Run: headless pygame with SDL's dummy video driver; simulated clock (each Clock.tick advances the game by its frame time, no real sleeping); random seed 0; keys injected as events and as key.get_pressed() state; no mouse input.
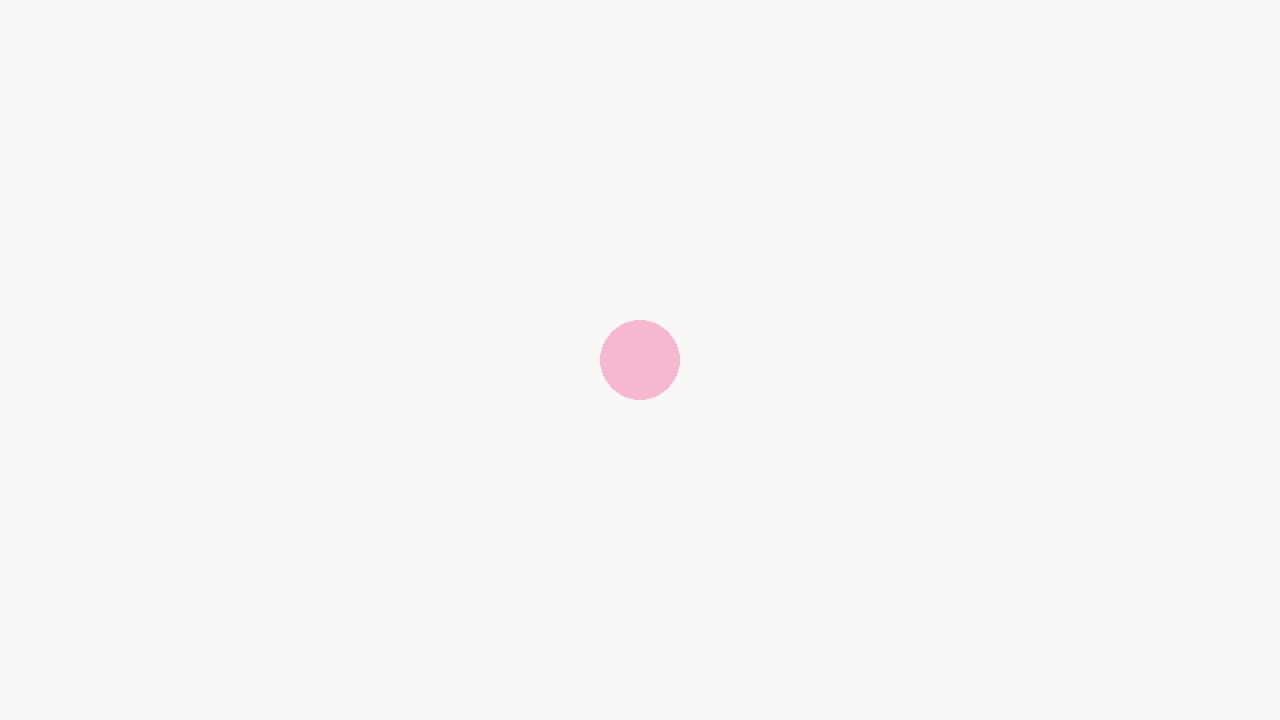
Frame 1 of 4 · flips 1–60 · no input
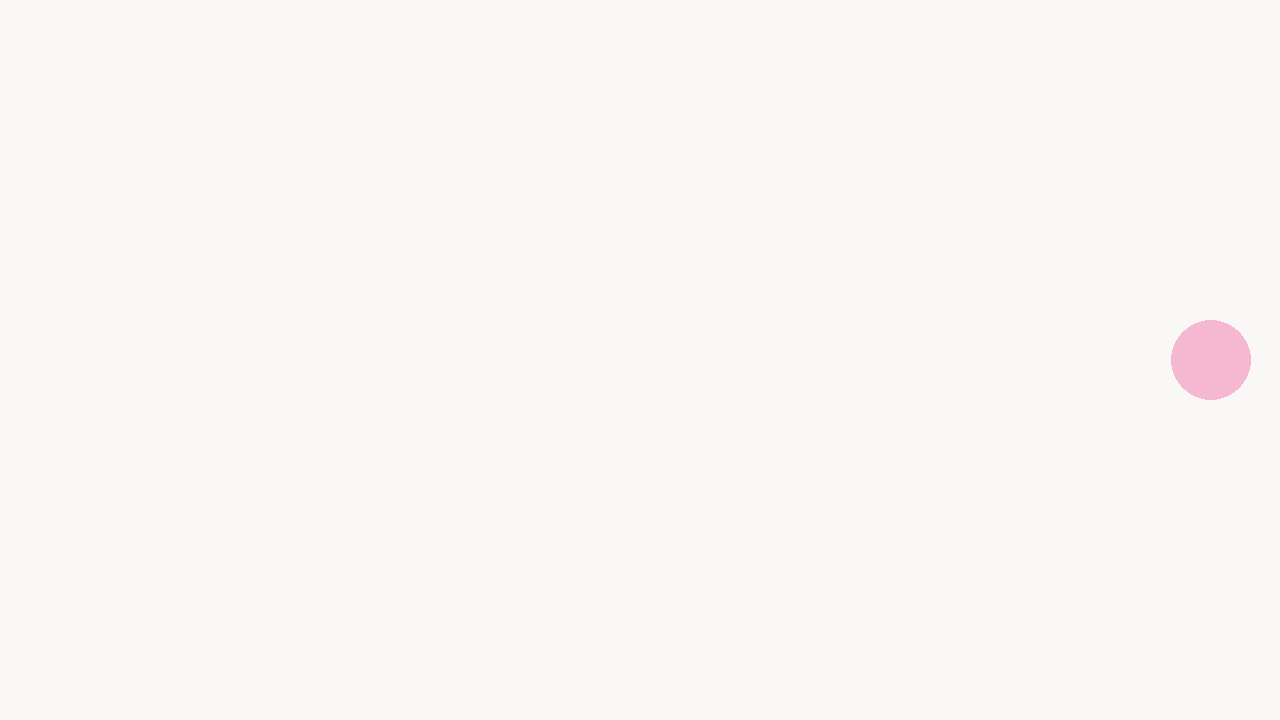
Frame 2 of 4 · flips 61–180 · tapped SPACE, RETURN · held RIGHT (→), D
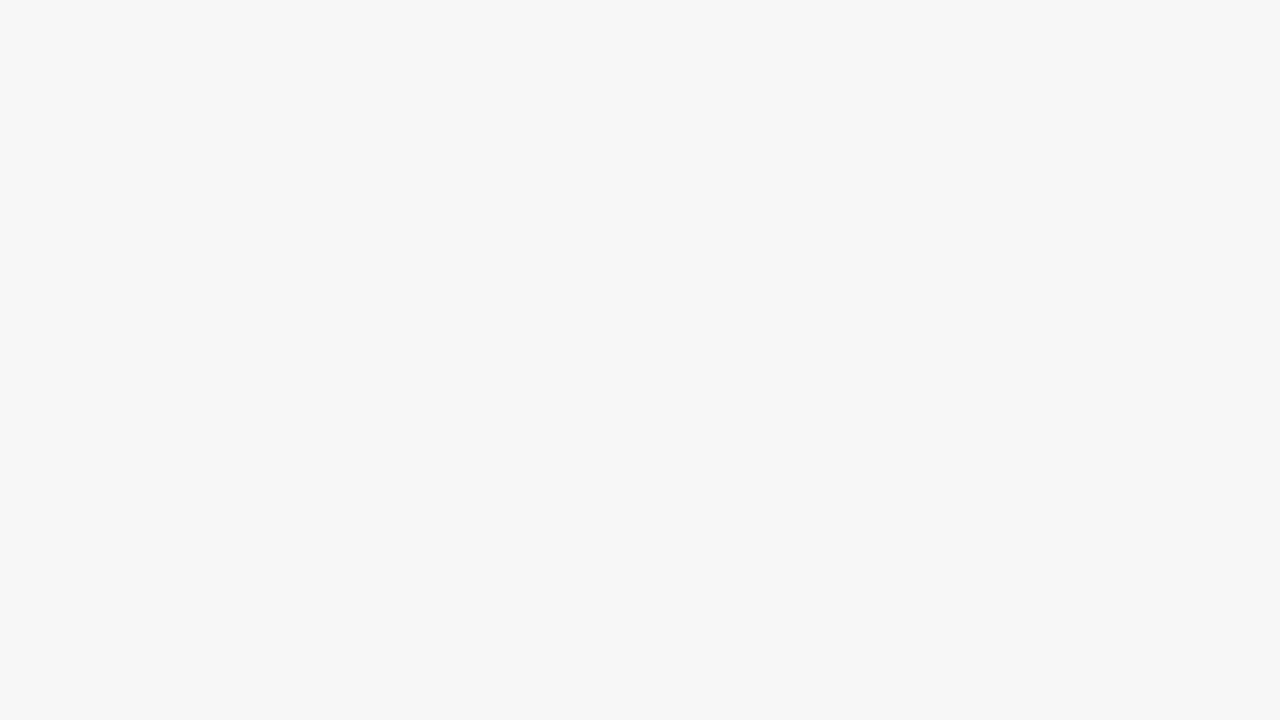
Frame 3 of 4 · flips 181–300 · held DOWN (↓), S
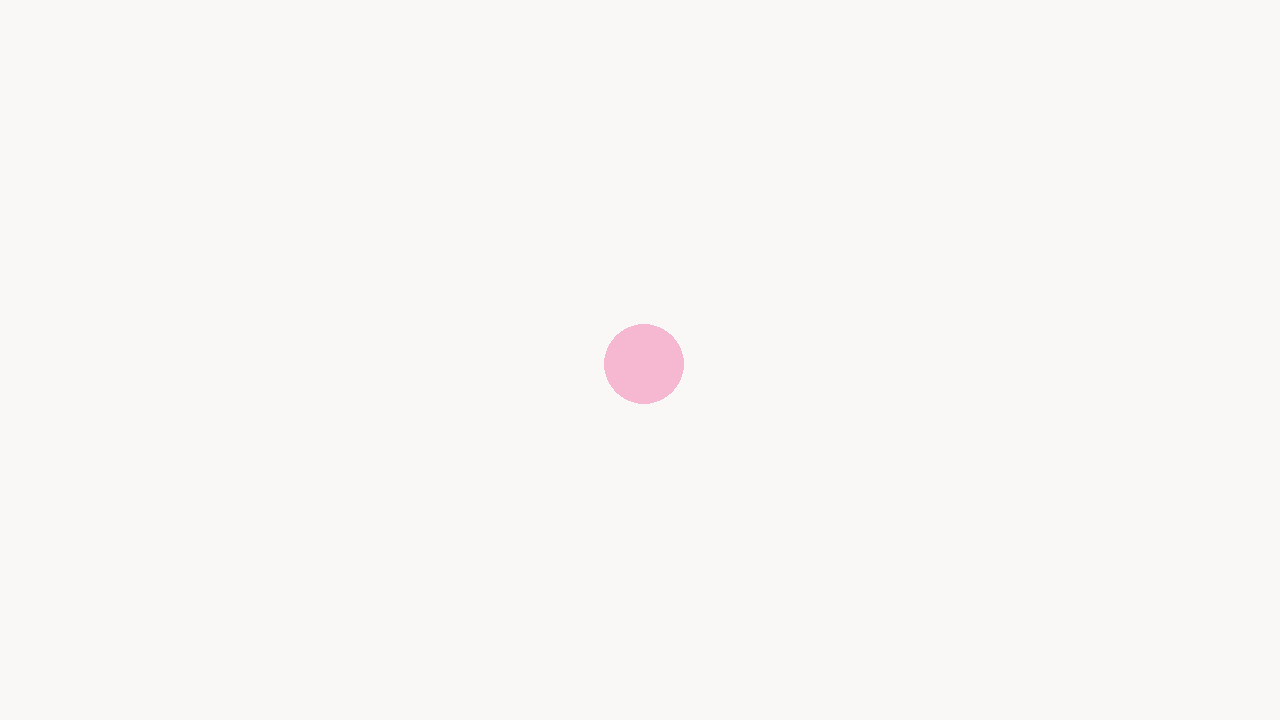
Frame 4 of 4 · flips 301–420 · held LEFT (←), A, UP (↑), W

The pygame program that drew these frames:

import pygame

# pygame setup
pygame.init()
screen = pygame.display.set_mode((1280, 720))
clock = pygame.time.Clock()
running = True
dt = 0
DELTA_T_TO_POS_SCALING = 300
pastel_white = pygame.Color("#faf8f6")
pastel_rose = pygame.Color("#f6b8d0")

player_pos = pygame.Vector2(
    x=screen.get_width() / 2, 
    y=screen.get_height() / 2
)

while running:
    # poll for events
    # pygame.QUIT event means the user clicked X to close your window
    for event in pygame.event.get():
        if event.type == pygame.QUIT:
            running = False

    # fill the screen with a color to wipe away anything from the last frame
    screen.fill(color=pastel_white)

    # Render your game here
    pygame.draw.circle(
        surface=screen, 
        color=pastel_rose, 
        center=player_pos, 
        radius=40
    )

    keys = pygame.key.get_pressed()
    if keys[pygame.K_w]:
        player_pos.y -= DELTA_T_TO_POS_SCALING * dt
    if keys[pygame.K_s]:
        player_pos.y += DELTA_T_TO_POS_SCALING * dt
    if keys[pygame.K_a]:
        player_pos.x -= DELTA_T_TO_POS_SCALING * dt
    if keys[pygame.K_d]:
        player_pos.x += DELTA_T_TO_POS_SCALING * dt

    # flip the display to put your work on screen
    pygame.display.flip()

    # limit FPS to 60
    # dt is delta time in seconds since last frame, used for framerate-
    # independent physics
    dt = clock.tick(60) / 1000 # limit FPS to 60

pygame.quit()
